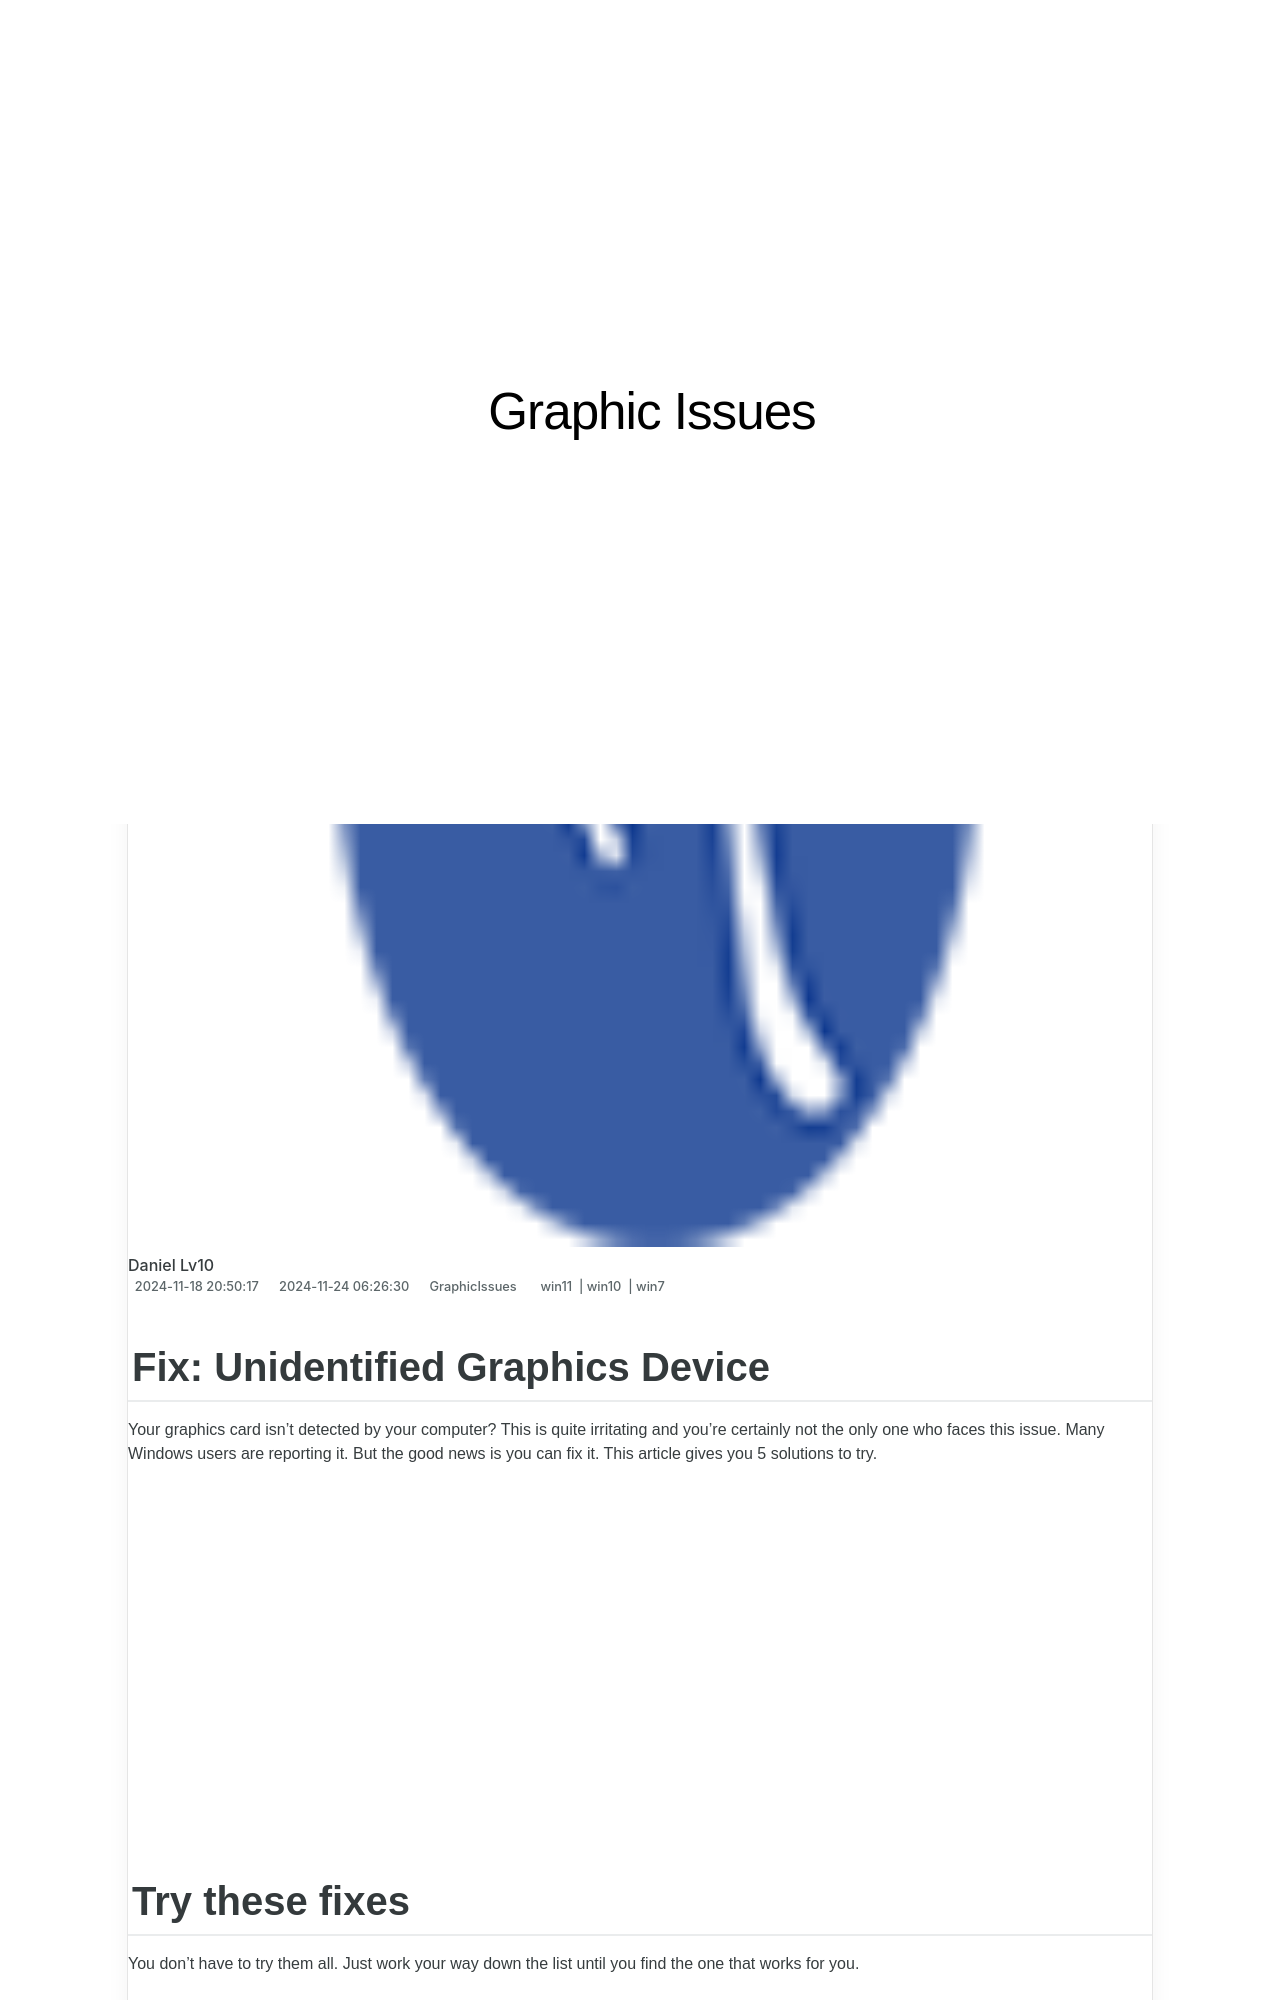

repository: techidaily/site-graphic-issues · page: fix-unidentified-graphics-device/index.html · generator: jekyll

---
title: "Fix: Unidentified Graphics Device"
date: 2024-11-18T20:50:17.155Z
updated: 2024-11-24T06:26:30.937Z
tags:
  - win11
  - win10
  - win7
categories:
  - GraphicIssues
description: "This Article Describes Fix: Unidentified Graphics Device"
excerpt: "This Article Describes Fix: Unidentified Graphics Device"
keywords: Troubleshooting Unidentified Graphics Card,Resolving Error,Fixing Unidentified Device in Windows,Solutions to Unknown Graphics Device Issue,How to Rectify Graphic Hardware Malfunction,Steps to Reinstall Graphics Drivers on PC,Remedying Device Not Found for GPU/Video Card
thumbnail: https://thmb.techidaily.com/7104f2fdb3efe51471cdd88f375c828abb8a0fae8ecd95c240012aa4c932f917.jpg
---

## Fix: Unidentified Graphics Device

 Your graphics card isn’t detected by your computer? This is quite irritating and you’re certainly not the only one who faces this issue. Many Windows users are reporting it. But the good news is you can fix it. This article gives you 5 solutions to try.

<!-- affiliate ads begin -->
<iframe width="560" height="315" src="https://www.youtube.com/embed/RJNYTGHVlLc?si=lhdUUVYMVQjzHXBh&autoplay=1" title="YouTube video player" frameborder="0" allow="accelerometer; autoplay; clipboard-write; encrypted-media; gyroscope; picture-in-picture; web-share" referrerpolicy="strict-origin-when-cross-origin" allowfullscreen></iframe>
<!-- affiliate ads end -->
